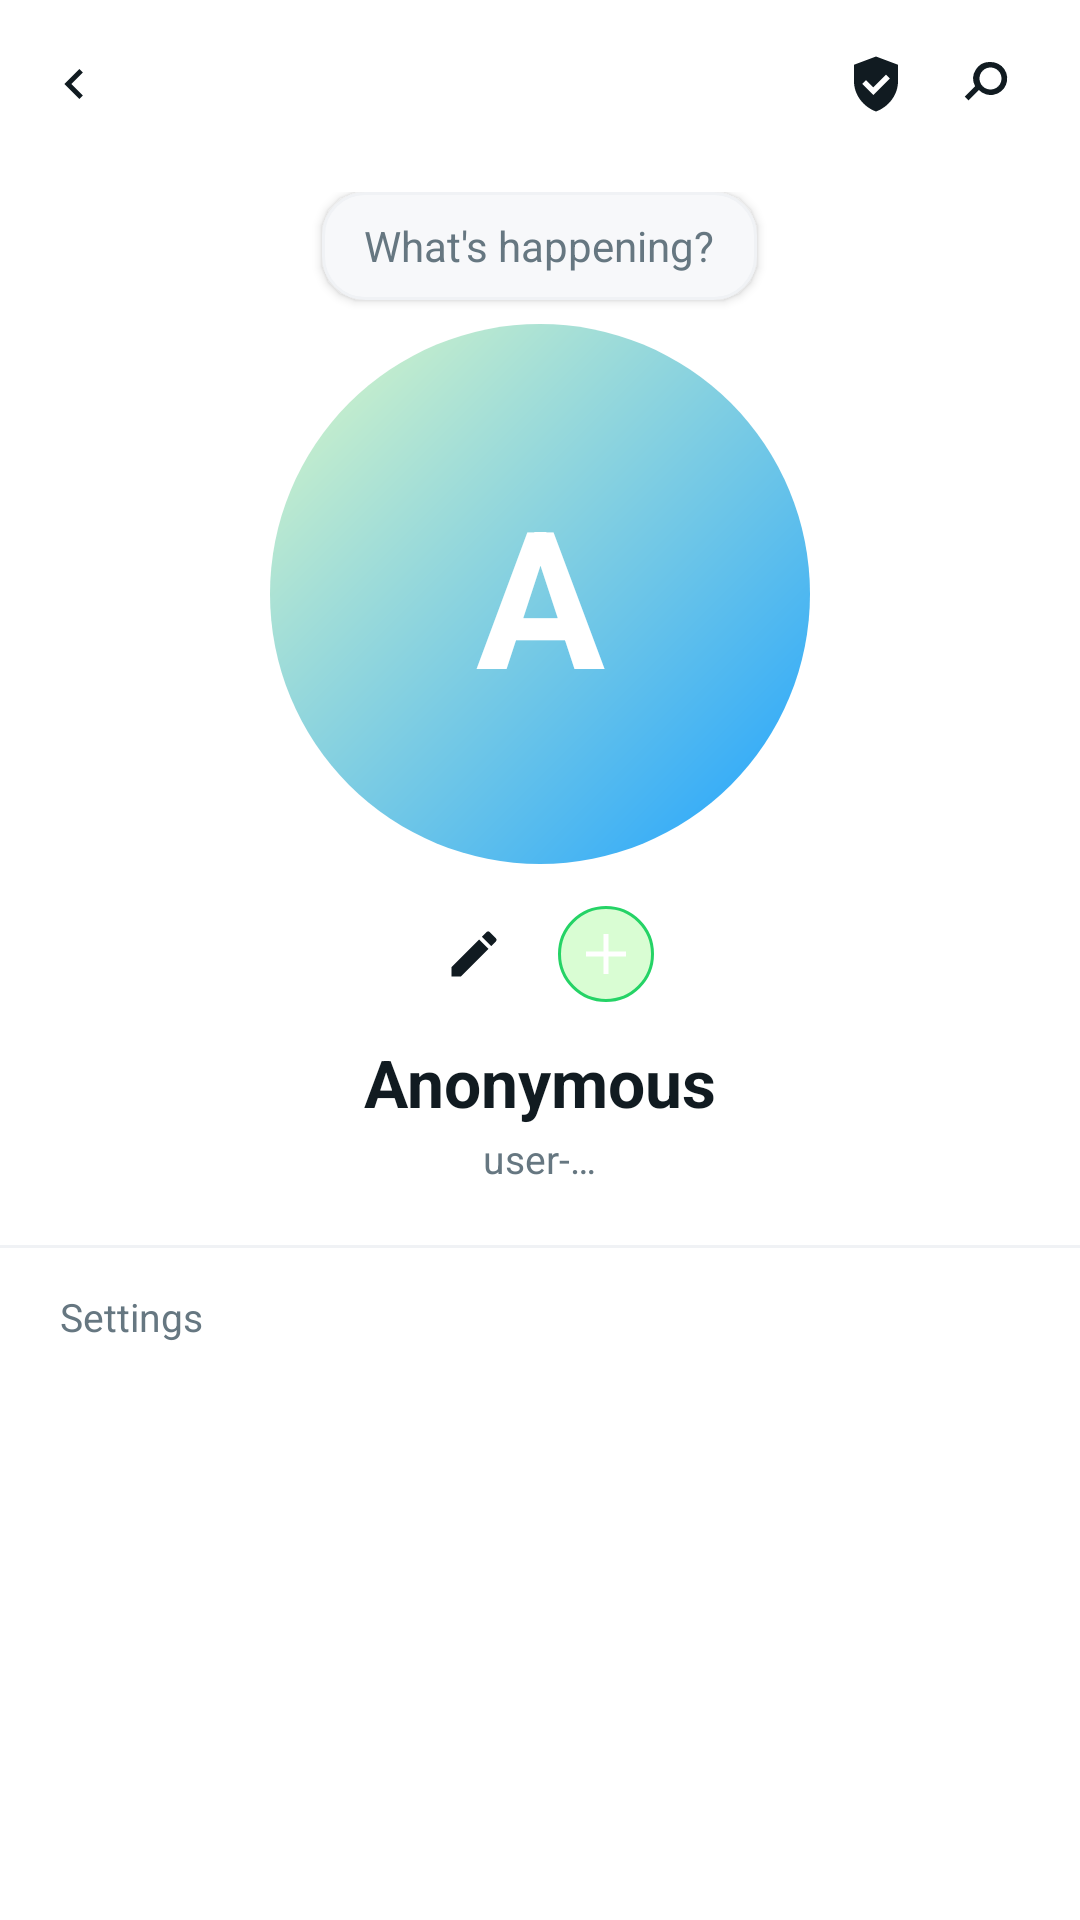

Layout XML and referenced resources for this Android screen:
<!-- AndroidManifest.xml: application theme Theme.TharMesh -->
<!-- res/layout/activity_profile.xml -->
<?xml version="1.0" encoding="utf-8"?>
<androidx.core.widget.NestedScrollView
    xmlns:android="http://schemas.android.com/apk/res/android"
    android:layout_width="match_parent"
    android:layout_height="match_parent"
    android:background="?attr/tmBg"
    android:fillViewport="true">

    <LinearLayout
        android:layout_width="match_parent"
        android:layout_height="wrap_content"
        android:orientation="vertical">

        
        <LinearLayout
            android:layout_width="match_parent"
            android:layout_height="56dp"
            android:gravity="center_vertical"
            android:orientation="horizontal"
            android:paddingStart="4dp"
            android:paddingEnd="8dp">

            <ImageView
                android:id="@+id/profile_back"
                android:layout_width="40dp"
                android:layout_height="40dp"
                android:background="?attr/selectableItemBackgroundBorderless"
                android:contentDescription="@string/profile_back"
                android:padding="10dp"
                android:src="@drawable/ic_chevron_right"
                android:rotation="180"
                app:tint="?attr/tmTextPrimary"
                xmlns:app="http://schemas.android.com/apk/res-auto" />

            <View
                android:layout_width="0dp"
                android:layout_height="0dp"
                android:layout_weight="1" />

            <ImageView
                android:id="@+id/profile_qr"
                android:layout_width="40dp"
                android:layout_height="40dp"
                android:background="?attr/selectableItemBackgroundBorderless"
                android:contentDescription="@string/profile_show_qr"
                android:padding="9dp"
                android:src="@drawable/ic_shield"
                app:tint="?attr/tmTextPrimary"
                xmlns:app="http://schemas.android.com/apk/res-auto" />

            <ImageView
                android:id="@+id/profile_search"
                android:layout_width="40dp"
                android:layout_height="40dp"
                android:background="?attr/selectableItemBackgroundBorderless"
                android:contentDescription="@string/profile_search"
                android:padding="9dp"
                android:src="@drawable/ic_search"
                app:tint="?attr/tmTextPrimary"
                xmlns:app="http://schemas.android.com/apk/res-auto" />
        </LinearLayout>

        
        <FrameLayout
            android:layout_width="match_parent"
            android:layout_height="wrap_content"
            android:layout_marginTop="8dp">

            <LinearLayout
                android:layout_width="match_parent"
                android:layout_height="wrap_content"
                android:gravity="center_horizontal"
                android:orientation="vertical">

                
                <TextView
                    android:id="@+id/profile_status_bubble"
                    android:layout_width="wrap_content"
                    android:layout_height="wrap_content"
                    android:background="@drawable/bg_card_elevated"
                    android:elevation="2dp"
                    android:maxWidth="280dp"
                    android:minHeight="36dp"
                    android:gravity="center"
                    android:paddingStart="14dp"
                    android:paddingEnd="14dp"
                    android:paddingTop="8dp"
                    android:paddingBottom="8dp"
                    android:text="@string/profile_status_placeholder"
                    android:textColor="?attr/tmTextSecondary"
                    android:textSize="14sp" />

                
                <FrameLayout
                    android:id="@+id/profile_avatar_frame"
                    android:layout_width="180dp"
                    android:layout_height="180dp"
                    android:layout_marginTop="8dp">

                    <TextView
                        android:id="@+id/profile_avatar_letter"
                        android:layout_width="match_parent"
                        android:layout_height="match_parent"
                        android:background="@drawable/bg_avatar"
                        android:gravity="center"
                        android:textColor="@android:color/white"
                        android:textSize="64sp"
                        android:textStyle="bold"
                        android:text="A" />

                    <ImageView
                        android:id="@+id/profile_avatar_image"
                        android:layout_width="match_parent"
                        android:layout_height="match_parent"
                        android:scaleType="centerCrop"
                        android:visibility="gone"
                        android:contentDescription="@string/profile_avatar_cd" />
                </FrameLayout>

                
                <LinearLayout
                    android:layout_width="wrap_content"
                    android:layout_height="wrap_content"
                    android:layout_marginTop="14dp"
                    android:gravity="center_vertical"
                    android:orientation="horizontal">

                    <ImageView
                        android:id="@+id/profile_edit_name"
                        android:layout_width="32dp"
                        android:layout_height="32dp"
                        android:background="?attr/selectableItemBackgroundBorderless"
                        android:contentDescription="@string/profile_edit_name_cd"
                        android:padding="6dp"
                        android:src="@drawable/ic_edit_pencil"
                        app:tint="?attr/tmTextPrimary"
                        xmlns:app="http://schemas.android.com/apk/res-auto" />

                    <FrameLayout
                        android:id="@+id/profile_change_photo"
                        android:layout_width="32dp"
                        android:layout_height="32dp"
                        android:layout_marginStart="12dp"
                        android:background="@drawable/bg_round_icon_green"
                        android:foreground="?attr/selectableItemBackground">

                        <ImageView
                            android:layout_width="match_parent"
                            android:layout_height="match_parent"
                            android:contentDescription="@string/profile_change_photo_cd"
                            android:padding="6dp"
                            android:src="@drawable/ic_plus"
                            app:tint="@android:color/white"
                            xmlns:app="http://schemas.android.com/apk/res-auto" />
                    </FrameLayout>
                </LinearLayout>

                
                <TextView
                    android:id="@+id/profile_display_name"
                    android:layout_width="wrap_content"
                    android:layout_height="wrap_content"
                    android:layout_marginTop="12dp"
                    android:textColor="?attr/tmTextPrimary"
                    android:textSize="22sp"
                    android:textStyle="bold"
                    android:text="Anonymous" />

                <TextView
                    android:id="@+id/profile_user_id"
                    android:layout_width="wrap_content"
                    android:layout_height="wrap_content"
                    android:layout_marginTop="2dp"
                    android:textColor="?attr/tmTextSecondary"
                    android:textSize="13sp"
                    android:text="user-…" />
            </LinearLayout>
        </FrameLayout>

        <View
            android:layout_width="match_parent"
            android:layout_height="1dp"
            android:layout_marginTop="20dp"
            android:background="?attr/tmStrokeSoft" />

        
        <TextView
            android:layout_width="wrap_content"
            android:layout_height="wrap_content"
            android:layout_marginStart="20dp"
            android:layout_marginTop="14dp"
            android:layout_marginBottom="6dp"
            android:text="@string/settings_title"
            android:textColor="?attr/tmTextSecondary"
            android:textSize="13sp" />

        
        <LinearLayout
            android:id="@+id/profile_settings_rows"
            android:layout_width="match_parent"
            android:layout_height="wrap_content"
            android:orientation="vertical"
            android:paddingBottom="24dp" />
    </LinearLayout>
</androidx.core.widget.NestedScrollView>
<!-- resources referenced by this layout -->
<resources>
  <!-- drawable bg_avatar (drawable) -->
  <?xml version="1.0" encoding="utf-8"?>
  <shape xmlns:android="http://schemas.android.com/apk/res/android" android:shape="oval">
      <gradient
          android:type="linear"
          android:angle="135"
          android:startColor="?attr/tmNeonCyan"
          android:endColor="?attr/tmBubbleMeEnd" />
  </shape>
  <!-- drawable bg_card_elevated (drawable) -->
  <?xml version="1.0" encoding="utf-8"?>
  <shape xmlns:android="http://schemas.android.com/apk/res/android"
      android:shape="rectangle">
      <solid android:color="?attr/tmSurface2" />
      <stroke android:width="1dp" android:color="?attr/tmStrokeSoft" />
      <corners android:radius="14dp" />
  </shape>
  <!-- drawable bg_round_icon_green (drawable) -->
  <?xml version="1.0" encoding="utf-8"?>
  <shape xmlns:android="http://schemas.android.com/apk/res/android" android:shape="oval">
      <solid android:color="?attr/tmNeonGreenDim" />
      <stroke android:width="1dp" android:color="?attr/tmNeonGreen" />
  </shape>
  <string name="profile_avatar_cd">Profile photo</string>
  <string name="profile_back">Back</string>
  <string name="profile_change_photo_cd">Change profile photo</string>
  <string name="profile_edit_name_cd">Edit display name</string>
  <string name="profile_search">Search</string>
  <string name="profile_show_qr">Show my QR</string>
  <string name="profile_status_placeholder">What\'s happening?</string>
  <string name="settings_title">Settings</string>
  <color name="tm_light_neon_green">#25D366</color>
  <color name="tm_light_neon_green_dim">#D9FDD3</color>
  <color name="tm_light_bg">#FFFFFF</color>
  <color name="tm_light_neon_cyan">#1FA2FF</color>
  <color name="tm_light_neon_cyan_dim">#D6ECFF</color>
  <color name="tm_light_surface">#FFFFFF</color>
  <color name="tm_light_text_primary">#111B21</color>
  <color name="tm_light_text_secondary">#667781</color>
  <color name="tm_light_bg_2">#F7F8FA</color>
  <color name="tm_light_surface_2">#F7F8FA</color>
  <color name="tm_light_surface_glass">#FFFFFF</color>
  <color name="tm_light_stroke">#E9EDEF</color>
  <color name="tm_light_stroke_soft">#F0F2F5</color>
  <color name="tm_light_text_muted">#8696A0</color>
  <color name="tm_light_desert_amber">#F09D38</color>
  <color name="tm_light_danger">#E53935</color>
  <color name="tm_light_danger_dim">#FBE9E7</color>
  <color name="tm_light_warning">#F09D38</color>
  <color name="tm_light_bubble_me_start">#DCF8C6</color>
  <color name="tm_light_bubble_me_end">#DCF8C6</color>
  <color name="tm_light_bubble_peer">#FFFFFF</color>
  <color name="tm_light_bubble_text_me">#111B21</color>
  <color name="tm_light_bubble_text_peer">#111B21</color>
  <color name="tm_light_tick_read">#34B7F1</color>
  <color name="tm_light_tick_default">#667781</color>
  <color name="tm_light_unread_badge">#25D366</color>
  <color name="tm_light_unread_badge_text">#FFFFFF</color>
  <color name="tm_light_gradient_top">#FFFFFF</color>
  <color name="tm_light_gradient_bottom">#FFFFFF</color>
  <color name="tm_light_glow_cyan_20">#331FA2FF</color>
  <color name="tm_light_glow_green_20">#3325D366</color>
  <color name="tm_light_glow_danger_20">#33E53935</color>
  <color name="tm_light_search_fill">#F0F2F5</color>
  <color name="tm_light_surface_glass_raised">#F2FFFFFF</color>
  <color name="tm_light_surface_glass_floating">#E6FFFFFF</color>
  <color name="tm_light_glass_highlight">#33FFFFFF</color>
  <color name="tm_light_gradient_accent_start">#1FA2FF</color>
  <color name="tm_light_gradient_accent_end">#25D366</color>
  <color name="tm_light_shadow_soft">#26000000</color>
  <color name="tm_light_dot_connected">#25D366</color>
  <color name="tm_light_dot_searching">#1FA2FF</color>
  <color name="tm_light_dot_offline">#8696A0</color>
  <color name="tm_light_dot_degraded">#F09D38</color>
</resources>
